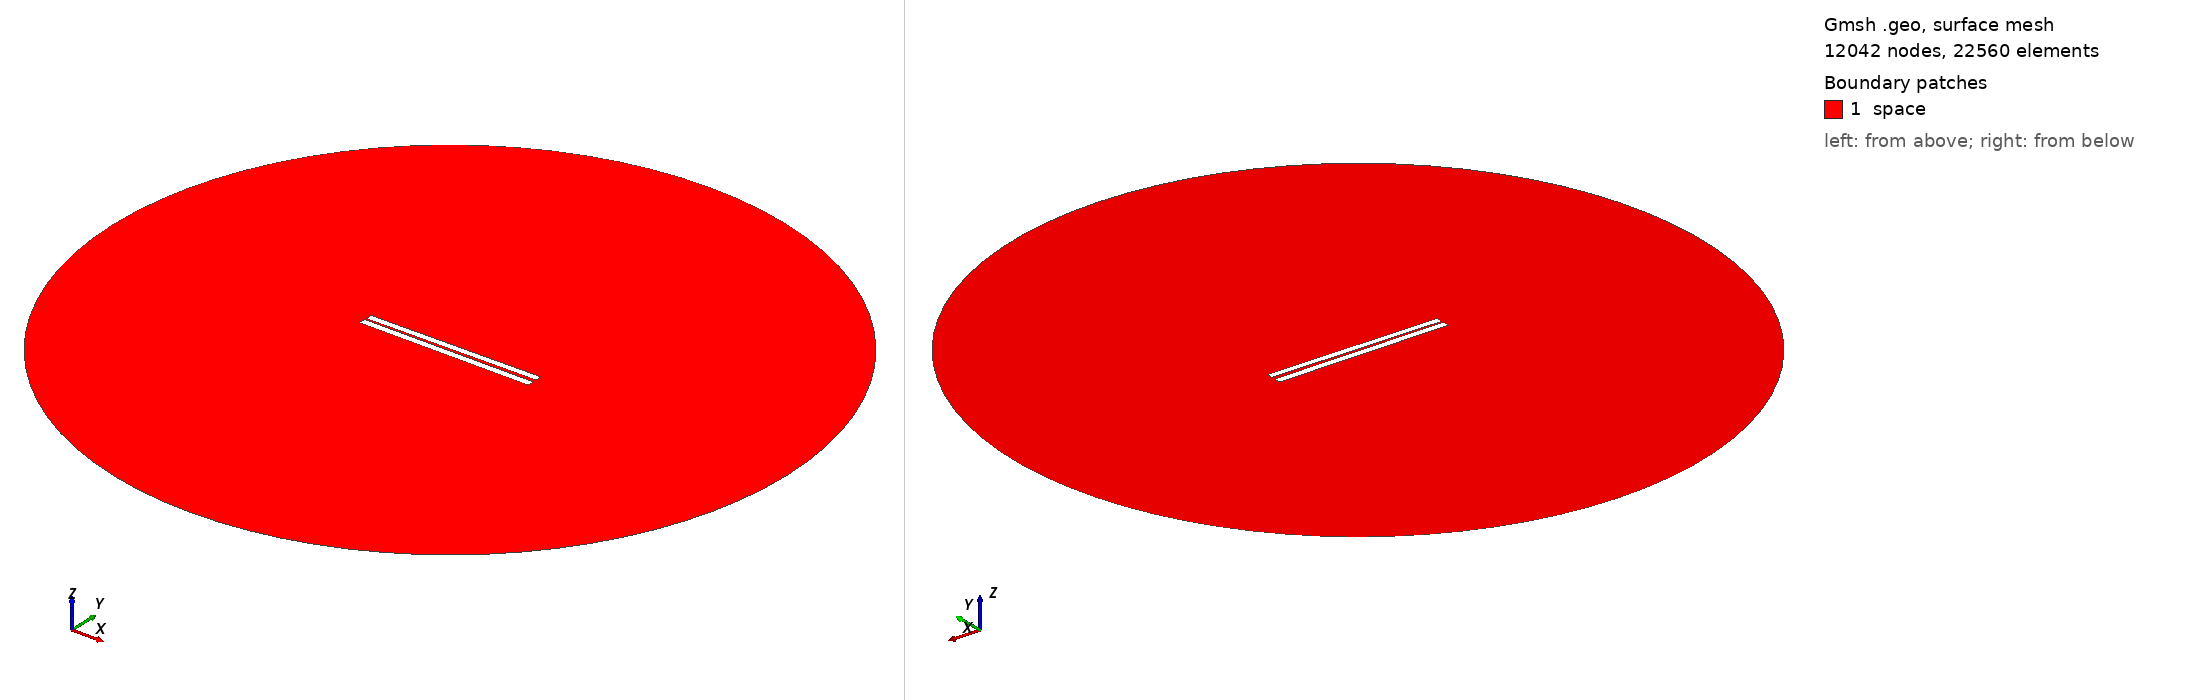

Gmsh geometry script, surface-meshed: 12042 nodes, 22560 surface elements. Boundary patches (legend numbers): 1 space. Left view from above one corner, right view from below the opposite corner. Legend entries are the model's physical surfaces. The drawing asked Gmsh for element sizes between 1% and 20% of the model's largest extent; the script's own settings can give other sizes.

=== 13.geo (drawn) ===
// Set the geometry kernel
SetFactory("OpenCASCADE");

//---------------------------------------
// Rectangles
//---------------------------------------

// Rectangle 1 (top)
Point(1) = {-49.9, 0.9055555555555556, 0, 1.0};
Point(2) = {49.9, 0.9055555555555556, 0, 1.0};
Point(3) = {49.9, 4.705555555555556, 0, 1.0};
Point(4) = {-49.9, 4.705555555555556, 0, 1.0};

Line(1) = {1, 2};
Line(2) = {2, 3};
Line(3) = {3, 4};
Line(4) = {4, 1};

Line Loop(1) = {1, 2, 3, 4};
Plane Surface(1) = {1};

Rotate { {0, 0, 1}, {0,  0.8055555555555556,  0}, 0.01 } {
  Surface{1};
}

// Rectangle 2 (bottom)
Point(5) = {-50,-0.8055555555555556, 0, 1.0};
Point(6) = { 50,-0.8055555555555556, 0, 1.0};
Point(7) = { 50,-4.805555555555555, 0, 1.0};
Point(8) = {-50,-4.805555555555555, 0, 1.0};

Line(5) = {5, 6};
Line(6) = {6, 7};
Line(7) = {7, 8};
Line(8) = {8, 5};

Line Loop(2) = {5, 6, 7, 8};
Plane Surface(2) = {2}; 


//---------------------------------------
// Circle
//---------------------------------------

// Define points
Point(9) = {0, 0, 0};        // Center
Point(10) = {200, 0, 0};     // Start point
Point(11) = {0, 200, 0};     // 90 degrees
Point(12) = {-200, 0, 0};    // 180 degrees
Point(13) = {0, -200, 0};    // 270 degrees

// Define circle arcs (each needs start, center, end)
Circle(9) = {10, 9, 11};
Circle(10) = {11, 9, 12};
Circle(11) = {12, 9, 13};
Circle(12) = {13, 9, 10};

// Define curve loop and surface if needed
Curve Loop(3) = {9, 10, 11, 12};
Surface(3) = {3};

// Subtract Rectangles from Circle
BooleanDifference{ Surface{3}; Delete; }{ Surface{1}; Surface{2}; Delete; }

//---------------------------------------
// Transfinite Lines and Surface
//---------------------------------------
r = 7;
Transfinite Line {1, 3} = 50*r Using Progression 1;
Transfinite Line {2, 4} = 2*r Using Progression 1;
Transfinite Line {5, 7} = 50*r Using Progression 1;
Transfinite Line {6, 8} = 2*r Using Progression 1;
Transfinite Line {9, 10, 11, 12} = 20 Using Progression 1;

//---------------------------------------
// Define Physical Groups
//---------------------------------------                

//--- Physical Curves
// Physical groups for boundaries
Physical Line("force_segment", 10) = {1};
Physical Line("upper_plate", 11) = {2, 3, 4};
Physical Line("lower_plate", 12) = {5, 6, 7, 8};
Physical Line("boundary", 20) = {9, 10, 11, 12};

//--- Physical Surfaces
Physical Surface("space", 30) = {3};

//---------------------------------------
// 6. Generate the Mesh
//---------------------------------------
Mesh 2;  // 2D mesh generation
